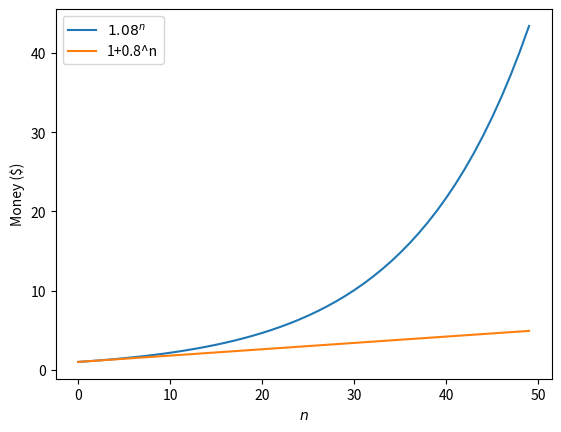

The matplotlib source for this figure:
# from datetime import datetime,date,timedelta
# import time
# from fyers_apiv3 import fyersModel

# f = open('acesstoken.txt', 'r')
# access_token = f.readline()
# f.close()
# client_id="L7YNNXJALM-100"
# fyers = fyersModel.FyersModel(client_id=client_id, token=access_token,is_async=False, log_path="")

# spot = ["NSE:FINNIFTY-INDEX"]
# since = date.today()-timedelta(days=7)
# to = date.today()
# present=datetime.now()
# while present.hour<8:
#     time.sleep(3600)
#     present=datetime.now()
# while present.hour<9:
#     time.sleep(900)
#     present=datetime.now()
# while present.minute<14:
#     time.sleep(60)
#     present=datetime.now()
# while present.minute<15:
#     time.sleep(0.5)
#     present=datetime.now()
# while present.hour<15:
#     if present.minute % 5 == 0:
#         data = {
#             "symbol":spot[0],
#             "resolution":"5",
#             "date_format":"1",
#             "range_from":str(since),
#             "range_to":str(to),
#             "cont_flag":"1"
#         }
#         response = fyers.history(data=data)

import matplotlib.pyplot as plt
import numpy as np

plt.xlabel('$n$')
plt.ylabel('Money ($)')

x = np.arange(50)
plt.plot(x, 1.08 ** x, label='$1.08^n$')
plt.plot(x, 1 + 0.08 * x, label='1+0.8^n')
plt.legend(loc='upper left')
plt.savefig('bernoulli.png')
